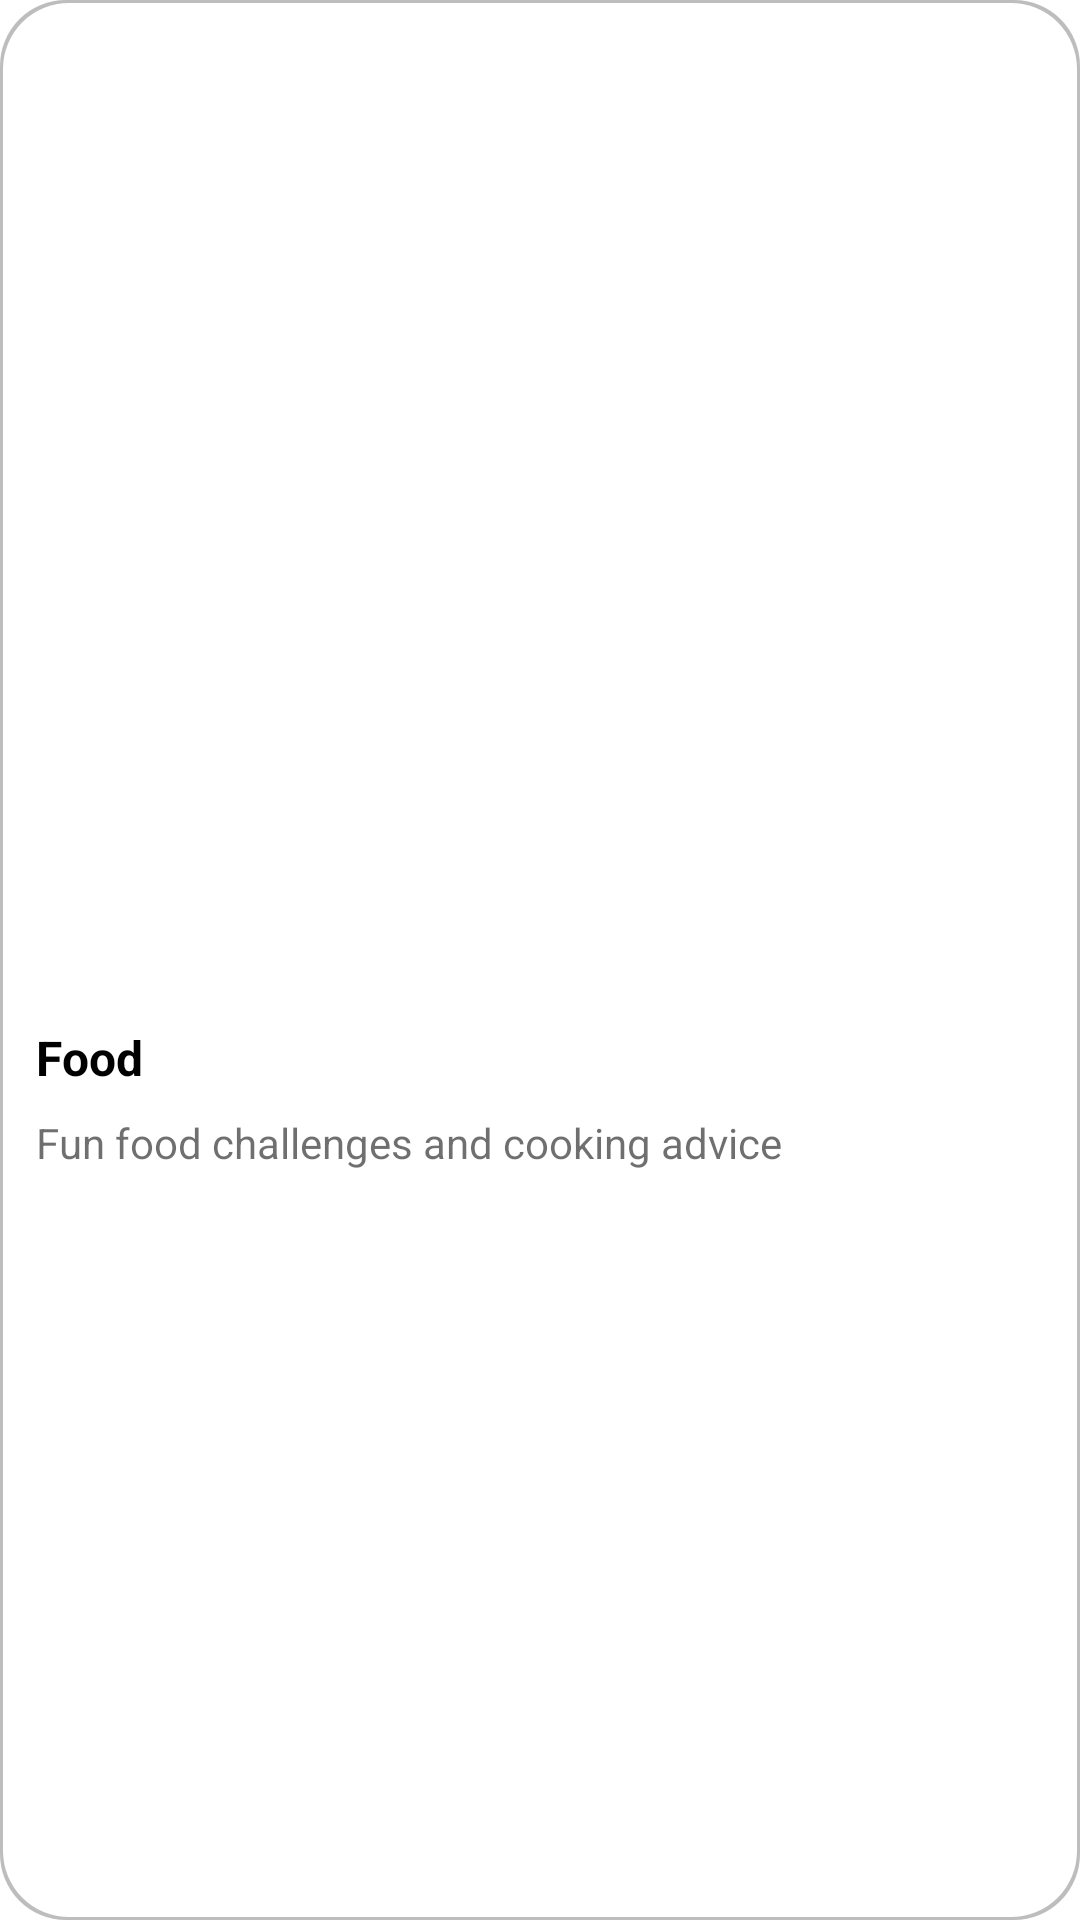

Android layout source for this screen:
<!-- AndroidManifest.xml: application theme Theme.DesygnerAI.NoActionBar -->
<!-- res/layout/category_food.xml -->
<?xml version="1.0" encoding="utf-8"?>
<androidx.appcompat.widget.LinearLayoutCompat xmlns:android="http://schemas.android.com/apk/res/android"
    xmlns:app="http://schemas.android.com/apk/res-auto"
    android:layout_width="0dp"
    android:layout_height="match_parent"
    android:layout_marginStart="6dp"
    android:layout_weight="1"
    android:background="@drawable/custom_category_border">

    <LinearLayout
        android:id="@+id/categoryFood"
        android:layout_width="match_parent"
        android:layout_height="wrap_content"
        android:layout_gravity="center"
        android:gravity="center"
        android:orientation="vertical">

        <ImageView
            android:id="@+id/image"
            android:layout_width="80dp"
            android:layout_height="80dp"
            android:scaleType="fitCenter"
            android:src="@drawable/ic_food" />

        <LinearLayout
            android:layout_width="match_parent"
            android:layout_height="wrap_content"
            android:layout_marginTop="12dp"
            android:orientation="vertical">

            <TextView
                android:layout_width="match_parent"
                android:layout_height="wrap_content"
                android:layout_marginBottom="8dp"
                android:text="@string/title_food"
                android:textColor="@color/black"
                android:textSize="16sp"
                android:textStyle="bold"
                app:layout_constraintEnd_toEndOf="parent"
                app:layout_constraintStart_toStartOf="parent"
                app:layout_constraintTop_toTopOf="parent" />

            <TextView
                android:layout_width="match_parent"
                android:layout_height="wrap_content"
                android:text="@string/food_content"
                android:textColor="@color/black_600"
                android:textSize="14sp"
                android:textStyle="normal"
                app:layout_constraintEnd_toEndOf="parent"
                app:layout_constraintStart_toStartOf="parent"
                app:layout_constraintTop_toTopOf="parent" />

        </LinearLayout>

    </LinearLayout>


</androidx.appcompat.widget.LinearLayoutCompat>
<!-- resources referenced by this layout -->
<resources>
  <color name="black">#FF000000</color>
  <color name="black_600">#90000000</color>
  <!-- drawable custom_category_border (drawable) -->
  <?xml version="1.0" encoding="utf-8"?>
  <layer-list xmlns:android="http://schemas.android.com/apk/res/android">
      <item>
          <shape android:shape="rectangle">
              <solid android:color="#BDBDBD" />
              <corners android:radius="22dp" />
          </shape>
      </item>
      <item
          android:top="1dp"
          android:bottom="1dp"
          android:left="1dp"
          android:right="1dp">
          <shape android:shape="rectangle">
              <solid android:color="@android:color/white" />
              <corners android:radius="22dp" />
              <padding
                  android:bottom="16dp"
                  android:left="12dp"
                  android:right="12dp"
                  android:top="16dp" />
          </shape>
      </item>
  </layer-list>
  <string name="food_content">Fun food challenges and cooking advice</string>
  <string name="title_food">Food</string>
  <style name="Theme.DesygnerAI.NoActionBar">
          <item name="windowActionBar">true</item>
          <item name="windowNoTitle">true</item>
      </style>
</resources>
